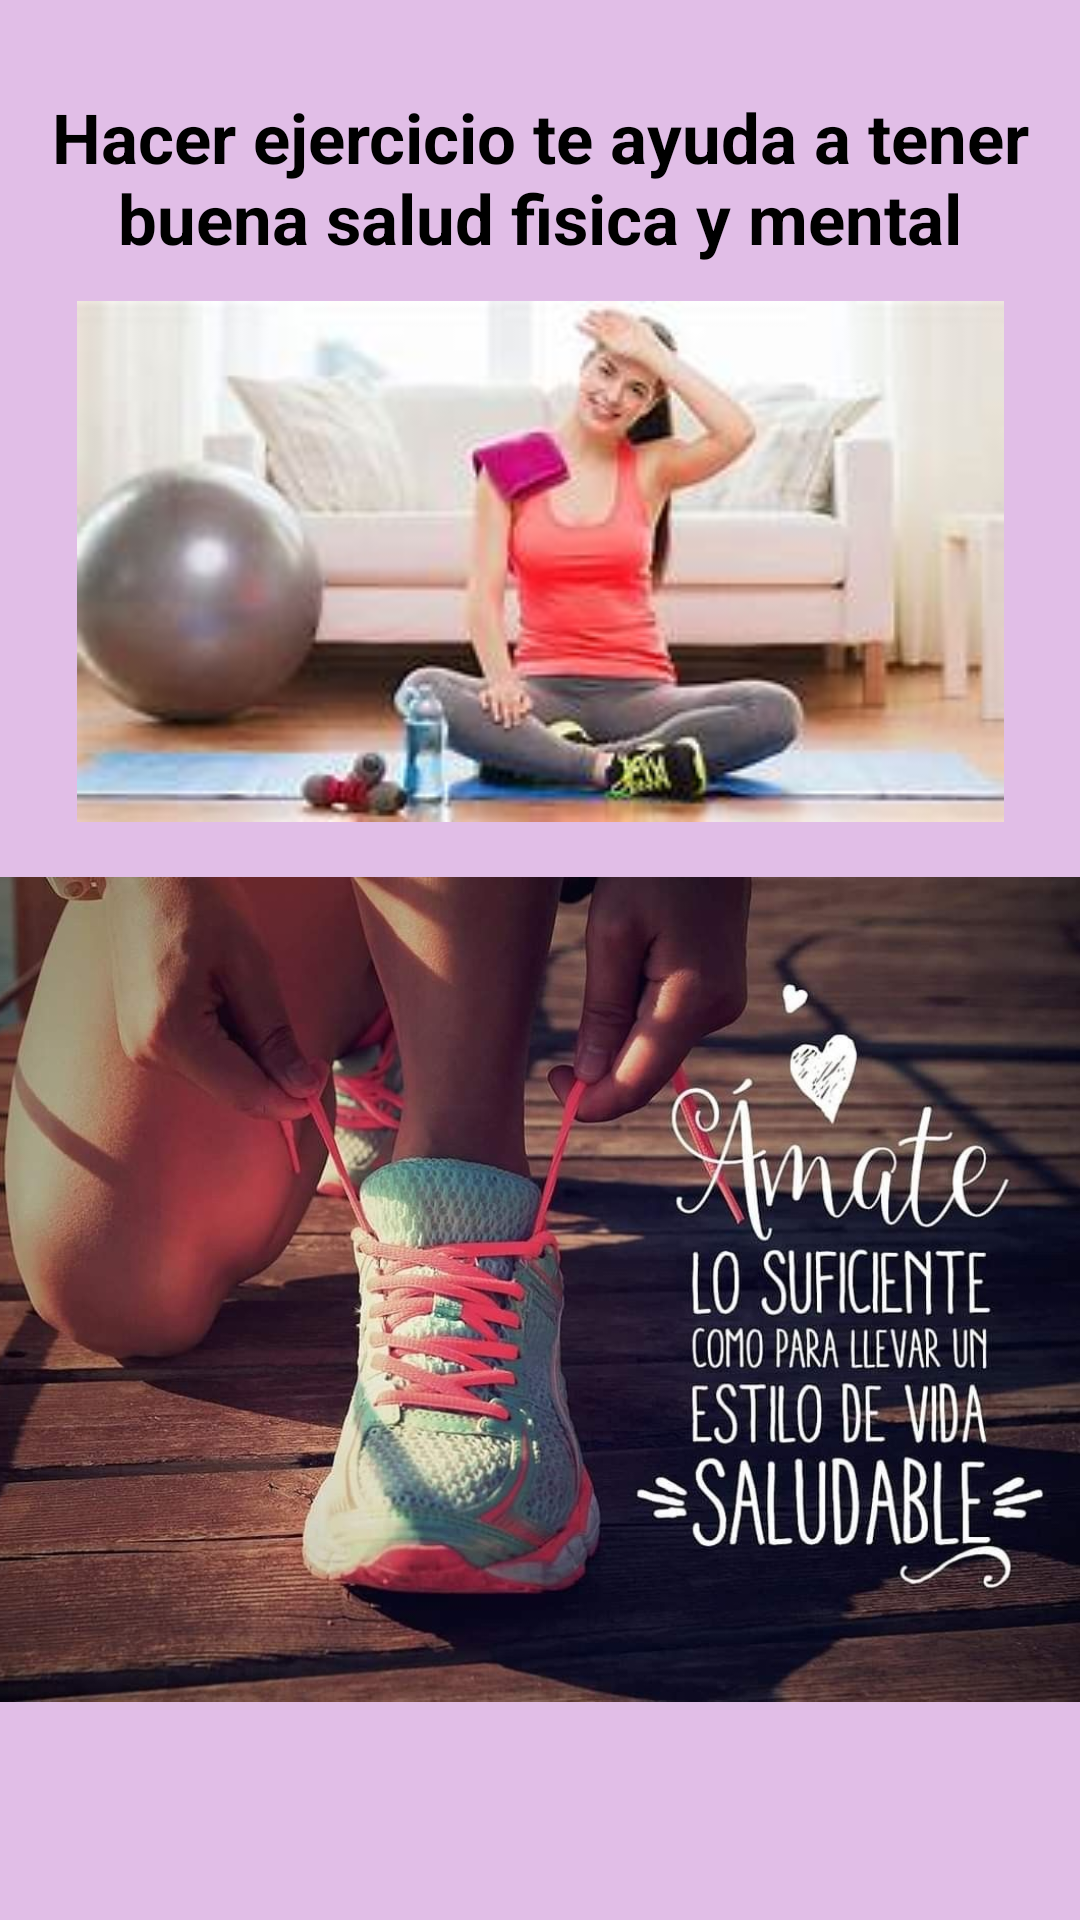

Reconstruct the res/layout file that produces this screen, plus the resources it refers to.
<!-- AndroidManifest.xml: application theme Theme.Aplicaciontarea -->
<!-- res/layout/fragment_home.xml -->
<?xml version="1.0" encoding="utf-8"?>
<androidx.constraintlayout.motion.widget.MotionLayout xmlns:android="http://schemas.android.com/apk/res/android"
    xmlns:app="http://schemas.android.com/apk/res-auto"
    xmlns:tools="http://schemas.android.com/tools"
    android:layout_width="match_parent"
    android:layout_height="match_parent"
    android:background="@color/purplemila"
    app:layoutDescription="@xml/fragment_home_scene"
    tools:context=".ui.home.HomeFragment">


    <TextView
        android:id="@+id/textView2"
        android:layout_width="wrap_content"
        android:layout_height="wrap_content"
        android:text="Hacer ejercicio te ayuda a tener buena salud fisica y mental"
        android:textAlignment="center"
        android:textColor="@color/black"
        android:textSize="23dp"
        android:textStyle="bold"
        app:layout_constraintBottom_toBottomOf="parent"
        app:layout_constraintEnd_toEndOf="parent"
        app:layout_constraintHorizontal_bias="0.0"
        app:layout_constraintStart_toStartOf="parent"
        app:layout_constraintTop_toTopOf="parent"
        app:layout_constraintVertical_bias="0.052" />

    <ImageView
        android:id="@+id/imageView2"
        android:layout_width="309dp"
        android:layout_height="175dp"
        android:src="@drawable/aerobicosuno"
        app:layout_constraintBottom_toBottomOf="parent"
        app:layout_constraintEnd_toEndOf="parent"
        app:layout_constraintStart_toStartOf="parent"
        app:layout_constraintTop_toTopOf="parent"
        app:layout_constraintVertical_bias="0.214" />

    <ImageView
        android:id="@+id/imageView3"
        android:layout_width="367dp"
        android:layout_height="397dp"
        android:src="@drawable/frase"
        app:layout_constraintBottom_toBottomOf="parent"
        app:layout_constraintEnd_toEndOf="parent"
        app:layout_constraintStart_toStartOf="parent"
        app:layout_constraintTop_toTopOf="parent"
        app:layout_constraintVertical_bias="0.952" />
</androidx.constraintlayout.motion.widget.MotionLayout>
<!-- resources referenced by this layout -->
<resources>
  <color name="black">#FF000000</color>
  <color name="purplemila">#E1BEE7</color>
  <!-- drawable aerobicosuno: jpg bitmap (drawable, 8583 bytes) -->
  <!-- drawable frase: jpg bitmap (drawable, 108508 bytes) -->
  <style name="Theme.Aplicaciontarea" parent="Theme.MaterialComponents.DayNight.DarkActionBar">
          
          <item name="colorPrimary">@color/purple_500</item>
          <item name="colorPrimaryVariant">@color/purple_700</item>
          <item name="colorOnPrimary">@color/white</item>
          
          <item name="colorSecondary">@color/teal_200</item>
          <item name="colorSecondaryVariant">@color/teal_700</item>
          <item name="colorOnSecondary">@color/black</item>
          
          <item name="android:statusBarColor" tools:targetApi="l">?attr/colorPrimaryVariant</item>
          
      </style>
  <color name="purple_500">#FF6200EE</color>
  <color name="purple_700">#FF3700B3</color>
  <color name="white">#FFFFFFFF</color>
  <color name="teal_200">#FF03DAC5</color>
  <color name="teal_700">#FF018786</color>
</resources>
